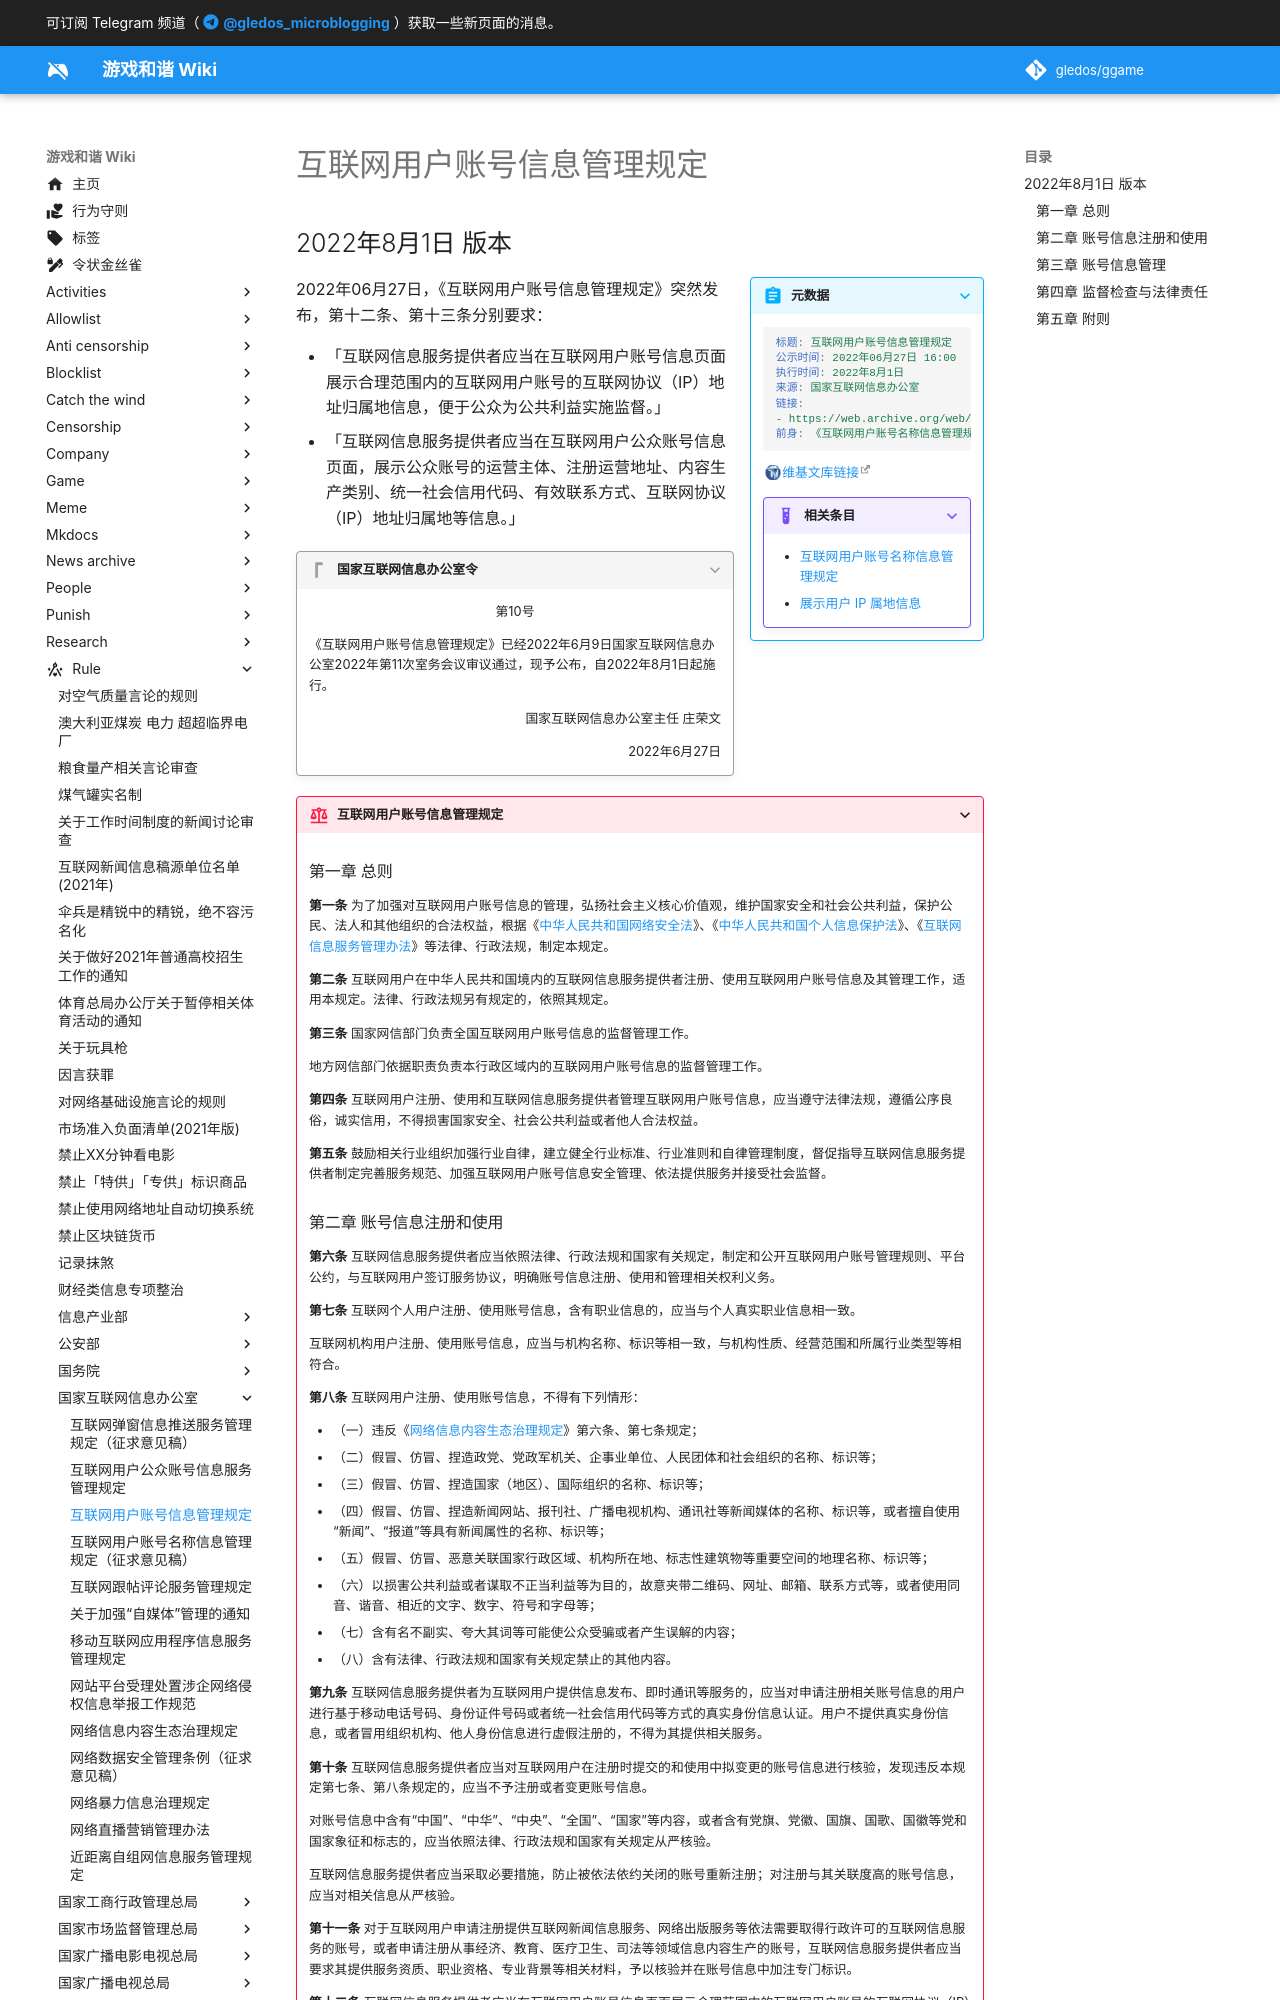

repository: gledos/ggame · page: rule/国家互联网信息办公室/互联网用户账号信息管理规定.html · generator: mkdocs

---
title: 互联网用户账号信息管理规定
search:
  exclude: true
description:
published: true
date: "2022-06-29T06:45:02"
特殊标签标记: #无标签
editor: markdown
dateCreated: "2022-06-29T06:39:09"
---

## 2022年8月1日 版本

> [!summary inline end]+ 元数据
>
> ```yaml
> 标题: 互联网用户账号信息管理规定
> 公示时间: 2022年06月27日 16:00
> 执行时间: 2022年8月1日
> 来源: 国家互联网信息办公室
> 链接:
> - https://web.archive.org/web/20220628102039/http://www.cac.gov.cn/2022-06/26/c_1657868775042841.htm
> 前身: 《互联网用户账号名称信息管理规定（征求意见稿）》
> ```
>
> [维基文库链接](https://zh.wikisource.org/wiki/互联网用户账号信息管理规定)
>
> > [!example]+ 相关条目
> >
> > +   [互联网用户账号名称信息管理规定](/rule/国家互联网信息办公室/互联网用户账号名称信息管理规定.md)
> > +   [展示用户 IP 属地信息](/activities/展示用户_IP_属地信息.md)

2022年06月27日，《互联网用户账号信息管理规定》突然发布，第十二条、第十三条分别要求：

+   「互联网信息服务提供者应当在互联网用户账号信息页面展示合理范围内的互联网用户账号的互联网协议（IP）地址归属地信息，便于公众为公共利益实施监督。」
+   「互联网信息服务提供者应当在互联网用户公众账号信息页面，展示公众账号的运营主体、注册运营地址、内容生产类别、统一社会信用代码、有效联系方式、互联网协议（IP）地址归属地等信息。」

> [!quote]+ 国家互联网信息办公室令
>
> 第10号
> {: align=center }
>
> 《互联网用户账号信息管理规定》已经2022年6月9日国家互联网信息办公室2022年第11次室务会议审议通过，现予公布，自2022年8月1日起施行。
>
> 国家互联网信息办公室主任 庄荣文
> {: align=right }
>
> 2022年6月27日
> {: align=right }

[中华人民共和国网络安全法]: /rule/普通法律/中华人民共和国网络安全法.md
[中华人民共和国个人信息保护法]: /rule/普通法律/中华人民共和国个人信息保护法.md
[互联网信息服务管理办法]: /rule/国务院/互联网信息服务管理办法.md
[网络信息内容生态治理规定]: /rule/国家互联网信息办公室/网络信息内容生态治理规定.md
